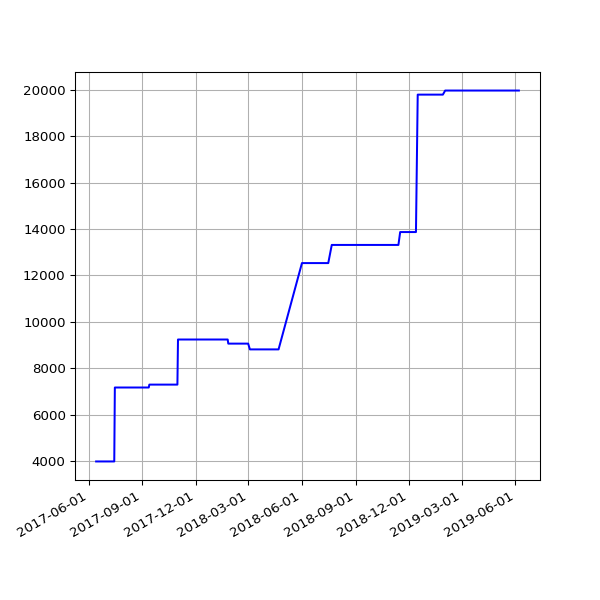

Data behind this chart, as committed beside it:
date, value
2017-06-14 05:25:14 +0100, 3986
2017-06-15 05:27:57 +0100, 3986
2017-06-16 05:34:24 +0100, 3986
2017-06-17 05:32:01 +0100, 3986
2017-06-18 05:23:36 +0100, 3986
2017-06-19 05:24:43 +0100, 3986
2017-06-20 05:57:51 +0100, 3986
2017-06-21 05:28:50 +0100, 3986
2017-06-22 05:32:26 +0100, 3986
2017-06-23 05:36:16 +0100, 3986
2017-06-24 05:33:34 +0100, 3986
2017-06-25 05:35:14 +0100, 3986
2017-06-26 05:35:55 +0100, 3986
2017-06-27 05:36:26 +0100, 3986
2017-06-28 05:41:09 +0100, 3986
2017-06-29 05:45:34 +0100, 3986
2017-06-30 06:23:31 +0100, 3986
2017-07-01 05:50:38 +0100, 3986
2017-07-02 05:45:42 +0100, 3986
2017-07-03 05:44:34 +0100, 3986
2017-07-05 05:47:32 +0100, 3986
2017-07-06 06:37:22 +0100, 3986
2017-07-07 06:17:52 +0100, 3986
2017-07-08 06:27:15 +0100, 3986
2017-07-10 05:43:50 +0100, 3986
2017-07-11 06:22:44 +0100, 3986
2017-07-12 07:41:31 +0100, 3986
2017-07-13 05:44:12 +0100, 3986
2017-07-14 06:03:24 +0100, 3986
2017-07-15 06:54:39 +0100, 3986
2017-07-16 05:37:12 +0100, 7172
2017-07-17 05:46:21 +0100, 7172
2017-07-18 05:52:02 +0100, 7172
2017-07-19 05:33:48 +0100, 7172
2017-07-20 05:47:42 +0100, 7172
2017-07-21 05:45:07 +0100, 7172
2017-07-22 05:49:40 +0100, 7172
2017-07-23 05:51:38 +0100, 7172
2017-07-24 05:53:07 +0100, 7172
2017-07-25 05:48:31 +0100, 7172
2017-07-26 05:49:58 +0100, 7172
2017-07-27 05:43:40 +0100, 7172
2017-07-28 05:47:57 +0100, 7172
2017-07-29 05:44:28 +0100, 7172
2017-07-31 05:49:59 +0100, 7172
2017-08-01 06:44:03 +0100, 7172
2017-08-02 06:45:14 +0100, 7172
2017-08-03 06:28:02 +0100, 7172
2017-08-04 06:31:51 +0100, 7172
2017-08-05 06:40:51 +0100, 7172
2017-08-06 06:27:15 +0100, 7172
2017-08-08 06:24:55 +0100, 7172
2017-08-09 06:26:54 +0100, 7172
2017-08-10 06:22:34 +0100, 7172
2017-08-11 06:42:21 +0100, 7172
2017-08-12 05:47:58 +0100, 7172
2017-08-13 07:13:38 +0100, 7172
2017-08-14 05:49:48 +0100, 7172
2017-08-15 05:41:46 +0100, 7172
2017-08-17 05:38:36 +0100, 7172
... 241 more rows
